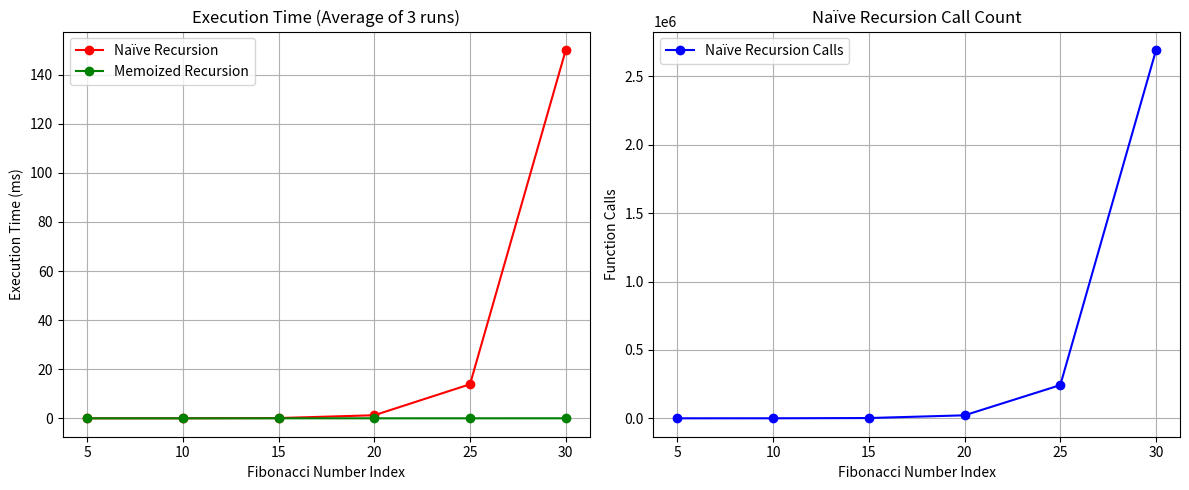

The script that saved this image:
import time
import matplotlib.pyplot as plt


CALL_COUNT = 0
def fibonacci_naive(n):
    global CALL_COUNT
    CALL_COUNT += 1
    if n <= 1:
        return 1
    return fibonacci_naive(n - 1) + fibonacci_naive(n - 2)


def fibonacci_memo(n, memo):
    if n in memo:
        return memo[n]
    memo[n] = fibonacci_memo(n - 1, memo) + fibonacci_memo(n - 2, memo)
    return memo[n]


def performance():
    test_numbers = [5, 10, 15, 20, 25, 30]
    repeats = 3

    naive_times = []
    naive_calls = []
    memo_times = []

    header = "n  " + "  ".join(f"run{i + 1}(ms)" for i in range(repeats)) + "  avg(ms)"
    print(header)
    print("-" * len(header))

    for number in test_numbers:
        naive_execs = []
        memo_execs = []
        calls_for_n = 0

        for _ in range(repeats):
            global CALL_COUNT
            CALL_COUNT = 0
            start = time.perf_counter()
            fibonacci_naive(number)
            end = time.perf_counter()
            naive_execs.append((end - start) * 1000)
            calls_for_n = CALL_COUNT

            memo = {0: 1, 1: 1}
            start = time.perf_counter()
            fibonacci_memo(number, memo)
            end = time.perf_counter()
            memo_execs.append((end - start) * 1000)

        avg_time = sum(naive_execs) / repeats
        row = f"{number:<2} " + "  ".join(f"{t:>8.3f}" for t in naive_execs) + f"  {avg_time:>8.3f}"
        print(row)

        naive_times.append(avg_time)
        naive_calls.append(calls_for_n)
        memo_times.append(sum(memo_execs) / repeats)

    fig, axes = plt.subplots(1, 2, figsize=(12, 5))

    axes[0].plot(
        test_numbers,
        naive_times,
        marker="o",
        linestyle="-",
        color="r",
        label="Naïve Recursion",
    )
    axes[0].plot(
        test_numbers,
        memo_times,
        marker="o",
        linestyle="-",
        color="g",
        label="Memoized Recursion",
    )
    axes[0].set_title("Execution Time (Average of 3 runs)")
    axes[0].set_xlabel("Fibonacci Number Index")
    axes[0].set_ylabel("Execution Time (ms)")
    axes[0].legend()
    axes[0].grid(True)

    axes[1].plot(
        test_numbers,
        naive_calls,
        marker="o",
        linestyle="-",
        color="b",
        label="Naïve Recursion Calls",
    )
    axes[1].set_title("Naïve Recursion Call Count")
    axes[1].set_xlabel("Fibonacci Number Index")
    axes[1].set_ylabel("Function Calls")
    axes[1].legend()
    axes[1].grid(True)

    plt.tight_layout()
    plt.show()

if __name__ == "__main__":
    performance()